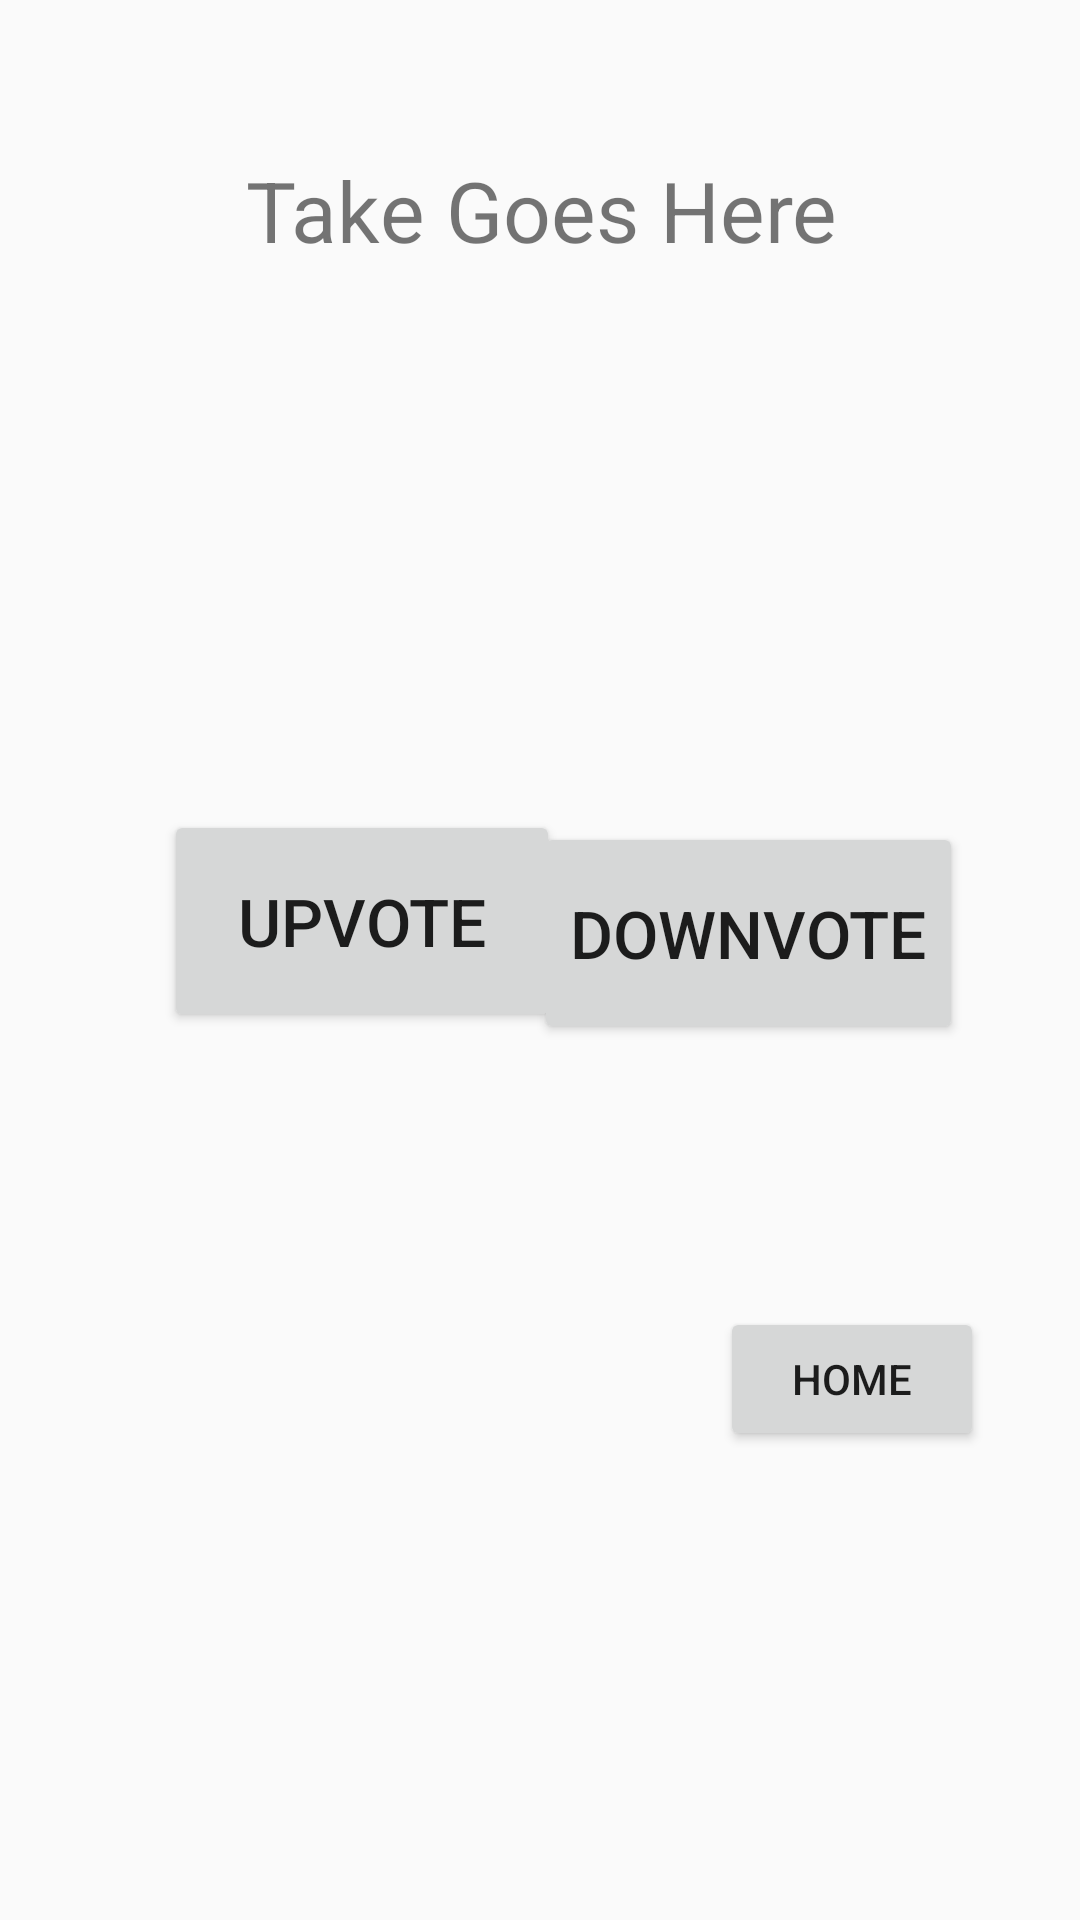

Write the Android layout XML for this screen, with the resource values it uses.
<!-- AndroidManifest.xml: application theme Theme.HW6 -->
<!-- res/layout/activity_voting.xml -->
<?xml version="1.0" encoding="utf-8"?>
<androidx.constraintlayout.widget.ConstraintLayout xmlns:android="http://schemas.android.com/apk/res/android"
    xmlns:app="http://schemas.android.com/apk/res-auto"
    xmlns:tools="http://schemas.android.com/tools"
    android:layout_width="match_parent"
    android:layout_height="match_parent"
    tools:context=".EditNoteActivity">


    <TextView
        android:id="@+id/textView4"
        android:layout_width="wrap_content"
        android:layout_height="wrap_content"
        android:text="upvote count"
        android:textSize="14sp"
        app:layout_constraintBottom_toBottomOf="parent"
        app:layout_constraintEnd_toEndOf="parent"
        app:layout_constraintHorizontal_bias="0.263"
        app:layout_constraintStart_toStartOf="parent"
        app:layout_constraintTop_toTopOf="parent"
        app:layout_constraintVertical_bias="0.455" />

    <Button
        android:id="@+id/button4"
        android:layout_width="wrap_content"
        android:layout_height="74dp"
        android:layout_marginBottom="292dp"
        android:text="DownVote"
        android:textSize="22sp"
        app:layout_constraintBottom_toBottomOf="parent"
        app:layout_constraintEnd_toEndOf="parent"
        app:layout_constraintHorizontal_bias="0.82"
        app:layout_constraintStart_toStartOf="parent" />

    <TextView
        android:id="@+id/nameTitle"
        android:layout_width="wrap_content"
        android:layout_height="wrap_content"
        android:text="downvote count"
        android:textSize="14sp"
        app:layout_constraintBottom_toBottomOf="parent"
        app:layout_constraintEnd_toEndOf="parent"
        app:layout_constraintHorizontal_bias="0.778"
        app:layout_constraintStart_toStartOf="parent"
        app:layout_constraintTop_toTopOf="parent"
        app:layout_constraintVertical_bias="0.455" />

    <TextView
        android:id="@+id/takeTitle"
        android:layout_width="wrap_content"
        android:layout_height="wrap_content"
        android:text="Take Goes Here"
        android:textSize="28sp"
        app:layout_constraintBottom_toBottomOf="parent"
        app:layout_constraintEnd_toEndOf="parent"
        app:layout_constraintHorizontal_bias="0.503"
        app:layout_constraintStart_toStartOf="parent"
        app:layout_constraintTop_toTopOf="parent"
        app:layout_constraintVertical_bias="0.085" />

    <Button
        android:id="@+id/button3"
        android:layout_width="132dp"
        android:layout_height="74dp"
        android:layout_marginBottom="296dp"
        android:text="Upvote"
        android:textSize="22sp"
        app:layout_constraintBottom_toBottomOf="parent"
        app:layout_constraintEnd_toEndOf="parent"
        app:layout_constraintHorizontal_bias="0.24"
        app:layout_constraintStart_toStartOf="parent" />

    <Button
        android:id="@+id/homeButton"
        android:layout_width="wrap_content"
        android:layout_height="wrap_content"
        android:text="Home"
        app:layout_constraintBottom_toBottomOf="parent"
        app:layout_constraintEnd_toEndOf="parent"
        app:layout_constraintHorizontal_bias="0.882"
        app:layout_constraintStart_toStartOf="parent"
        app:layout_constraintTop_toBottomOf="@+id/button3"
        app:layout_constraintVertical_bias="0.37" />
</androidx.constraintlayout.widget.ConstraintLayout>
<!-- resources referenced by this layout -->
<resources>
  <style name="Theme.HW6" parent="Theme.AppCompat.Light.NoActionBar">
          
          <item name="colorPrimary">@color/purple_500</item>
          <item name="colorPrimaryVariant">@color/purple_700</item>
          <item name="colorOnPrimary">@color/white</item>
          
          <item name="colorSecondary">@color/teal_200</item>
          <item name="colorSecondaryVariant">@color/teal_700</item>
          <item name="colorOnSecondary">@color/black</item>
          
          <item name="android:statusBarColor">?attr/colorPrimaryVariant</item>
          
      </style>
  <!-- not gathered from this repository: default colours our renderer supplied (Android Studio template values) -->
  <color name="purple_500">#FF6200EE</color>
  <color name="purple_700">#FF3700B3</color>
  <color name="teal_200">#FF03DAC5</color>
  <color name="teal_700">#FF018786</color>
  <color name="black">#FF000000</color>
  <color name="white">#FFFFFFFF</color>
</resources>
